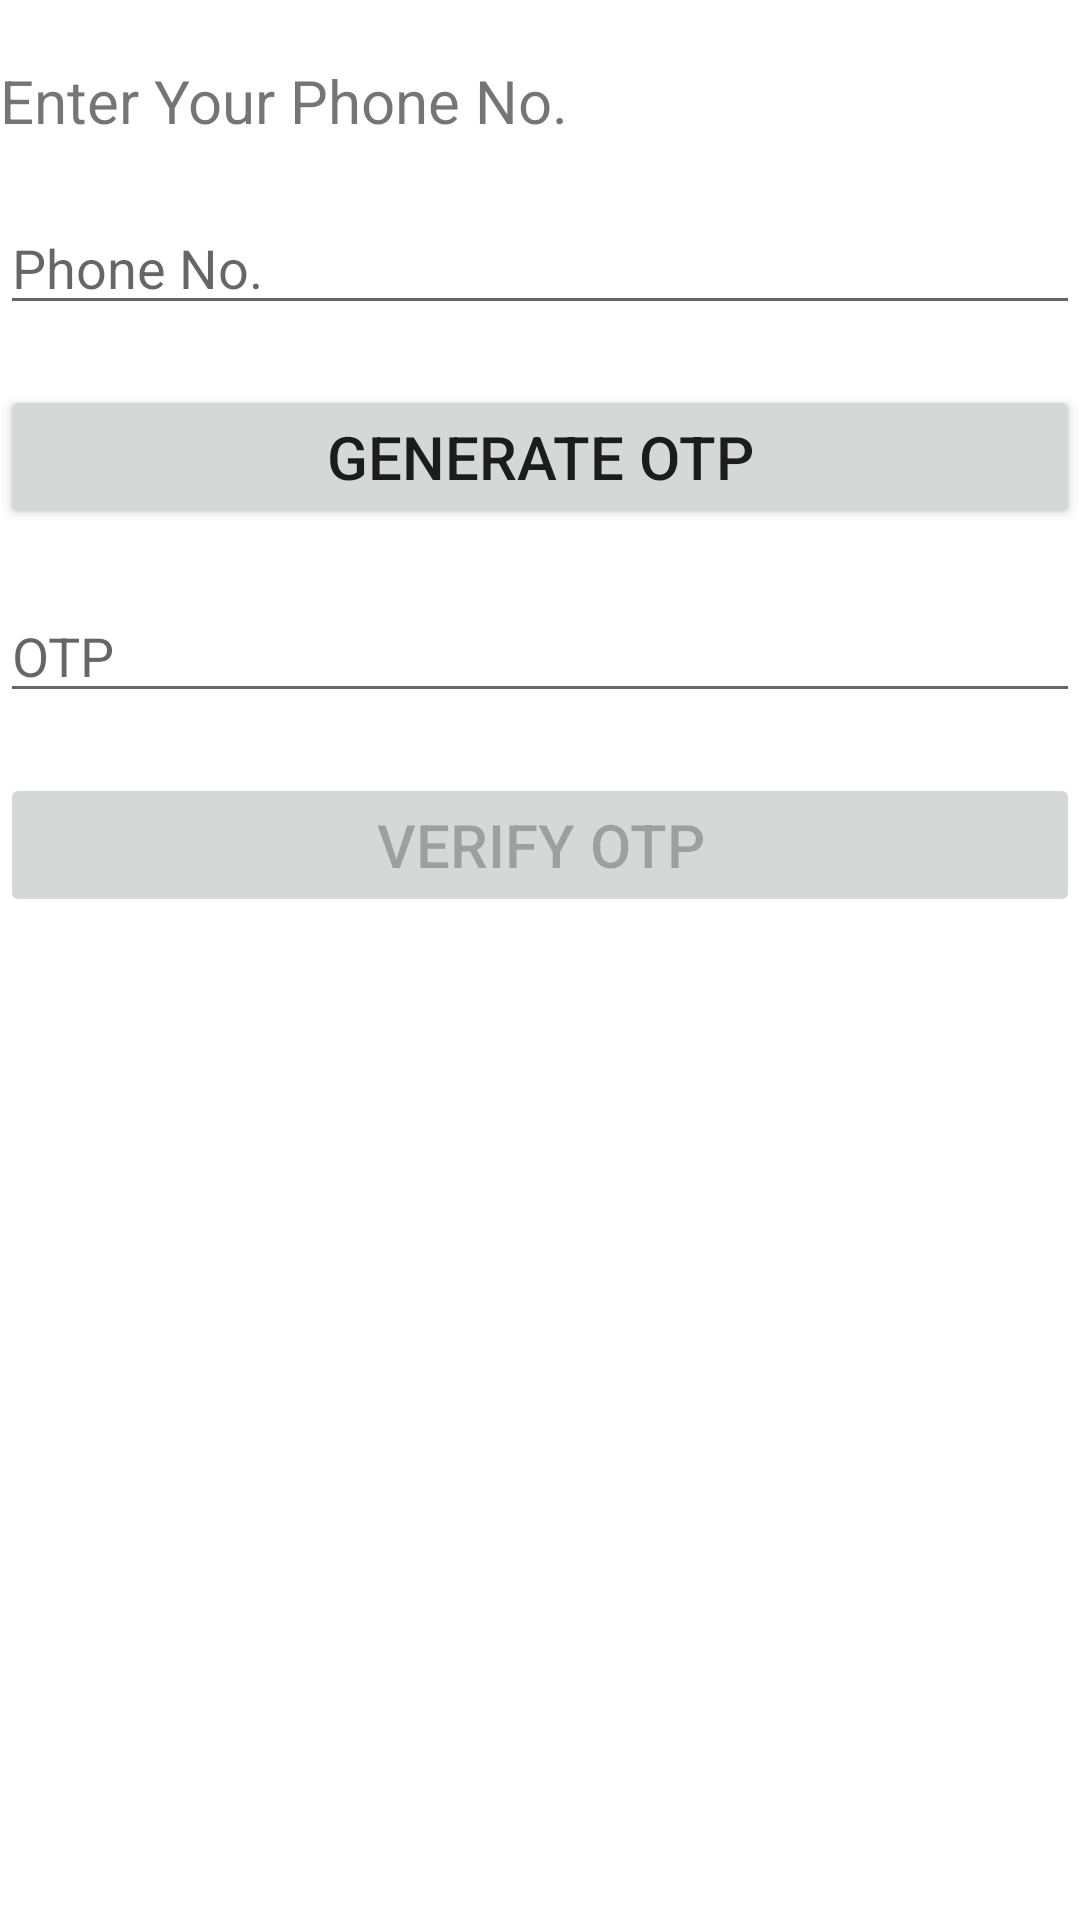

This screen was rendered from an Android layout file. Write that file and the resources it references.
<!-- AndroidManifest.xml: application theme Theme.Grynow_project -->
<!-- res/layout/activity_main.xml -->
<?xml version="1.0" encoding="utf-8"?>
<RelativeLayout xmlns:android="http://schemas.android.com/apk/res/android"
    xmlns:app="http://schemas.android.com/apk/res-auto"
    xmlns:tools="http://schemas.android.com/tools"
    android:layout_width="match_parent"
    android:layout_height="match_parent"
    tools:context=".MainActivity"
    android:layout_margin="10dp">

    <TextView
        android:id="@+id/text"
        android:layout_width="match_parent"
        android:layout_height="wrap_content"
        android:text="Enter Your Phone No."
        android:layout_marginTop="20dp"
        android:layout_marginBottom="20dp"
        android:textSize="20dp"
        android:layout_centerHorizontal="true"/>
    <EditText
        android:id="@+id/phone"
        android:layout_width="match_parent"
        android:layout_height="wrap_content"
        android:hint="Phone No."
        android:inputType="phone"
        android:layout_marginBottom="20dp"
        android:layout_below="@id/text"/>
    <Button
        android:id="@+id/btngenerateOTP"
        android:layout_width="match_parent"
        android:layout_height="wrap_content"
        android:layout_below="@+id/phone"
        android:layout_marginBottom="20dp"
        android:text="Generate OTP"
        android:textSize="20dp"/>
    <EditText
        android:id="@+id/otp"
        android:layout_width="match_parent"
        android:layout_height="wrap_content"
        android:hint="OTP"
        android:inputType="number"
        android:layout_marginBottom="20dp"
        android:layout_below="@id/btngenerateOTP"/>

    <Button
        android:id="@+id/btnverifyOTP"
        android:layout_width="match_parent"
        android:layout_height="wrap_content"
        android:layout_below="@+id/otp"
        android:layout_marginBottom="20dp"
        android:enabled="false"
        android:text="Verify OTP"
        android:textSize="20dp" />

    <ProgressBar
        android:id="@+id/bar"
        android:layout_width="wrap_content"
        android:layout_height="wrap_content"
        android:layout_below="@+id/btnverifyOTP"
        android:layout_centerHorizontal="true"
        android:visibility="invisible" />




</RelativeLayout>
<!-- resources referenced by this layout -->
<resources>
  <style name="Theme.Grynow_project" parent="Theme.MaterialComponents.DayNight.DarkActionBar">
          
          <item name="colorPrimary">@color/purple_500</item>
          <item name="colorPrimaryVariant">@color/purple_700</item>
          <item name="colorOnPrimary">@color/white</item>
          
          <item name="colorSecondary">@color/teal_200</item>
          <item name="colorSecondaryVariant">@color/teal_700</item>
          <item name="colorOnSecondary">@color/black</item>
          
          <item name="android:statusBarColor" tools:targetApi="l">?attr/colorPrimaryVariant</item>
          
      </style>
  <!-- not gathered from this repository: default colours our renderer supplied (Android Studio template values) -->
  <color name="purple_500">#FF6200EE</color>
  <color name="purple_700">#FF3700B3</color>
  <color name="teal_200">#FF03DAC5</color>
  <color name="teal_700">#FF018786</color>
  <color name="black">#FF000000</color>
  <color name="white">#FFFFFFFF</color>
</resources>
